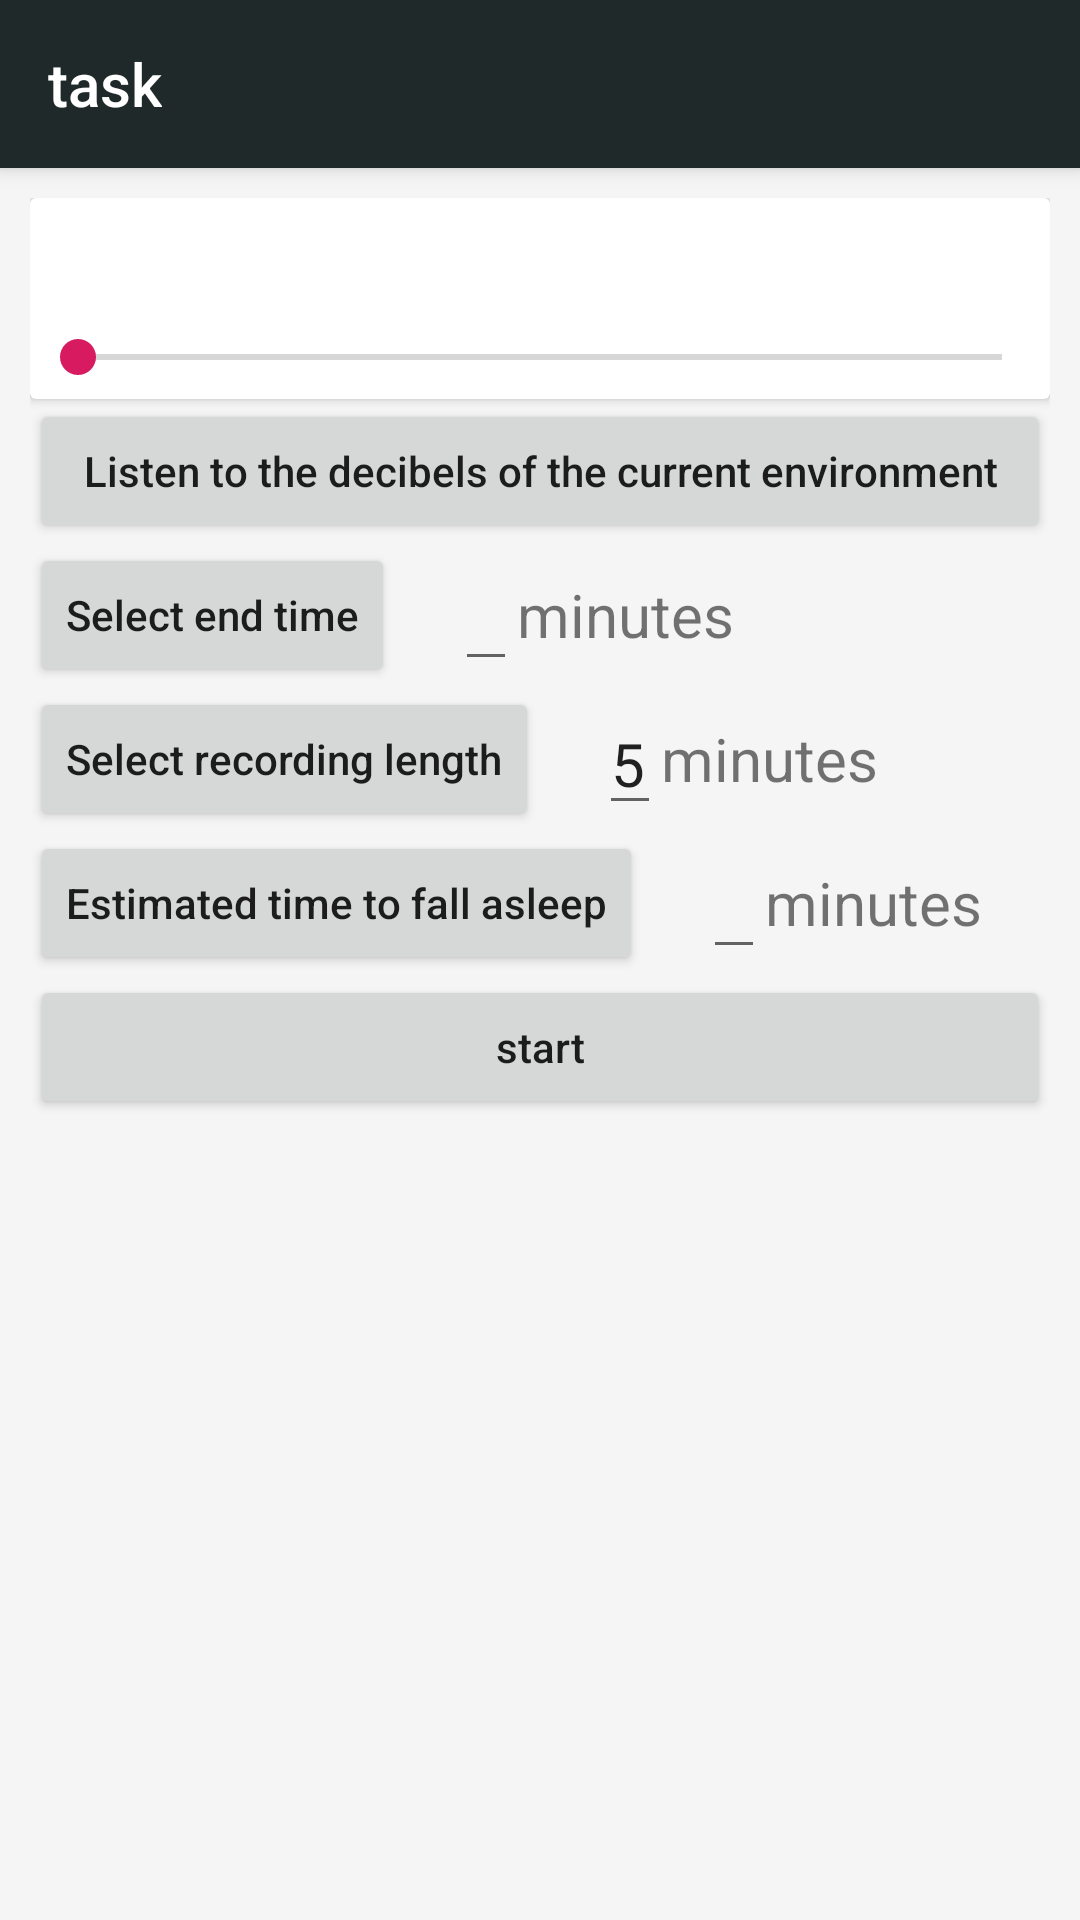

This screen was rendered from an Android layout file. Write that file and the resources it references.
<!-- AndroidManifest.xml: application theme AppTheme.NoActionBar -->
<!-- res/layout/activity_record.xml -->
<?xml version="1.0" encoding="utf-8"?>
<androidx.coordinatorlayout.widget.CoordinatorLayout xmlns:android="http://schemas.android.com/apk/res/android"
    xmlns:app="http://schemas.android.com/apk/res-auto"
    xmlns:tools="http://schemas.android.com/tools"
    android:layout_width="match_parent"
    android:layout_height="match_parent"
    android:background="#f5f5f5"

    app:layout_behavior="@string/appbar_scrolling_view_behavior"
    tools:context="ywq.ares.dreamcatcher.ui.activity.RecordVoiceActivity">

    <com.google.android.material.appbar.AppBarLayout
        android:layout_width="match_parent"
        android:layout_height="wrap_content"
        android:theme="@style/AppTheme.AppBarOverlay">

        <androidx.appcompat.widget.Toolbar
            android:id="@+id/toolbar"
            android:layout_width="match_parent"
            android:layout_height="?attr/actionBarSize"
            android:background="?attr/colorPrimary"
            app:popupTheme="@style/AppTheme.PopupOverlay"
            app:title="@string/title_task" />

    </com.google.android.material.appbar.AppBarLayout>


    <LinearLayout
        android:layout_width="match_parent"
        android:layout_height="wrap_content"
        android:orientation="vertical"
        android:padding="10dp"
        app:layout_behavior="@string/appbar_scrolling_view_behavior">

        <androidx.cardview.widget.CardView
            android:layout_width="match_parent"
            android:layout_height="wrap_content"
            android:background="?selectableItemBackground"
            android:padding="10dp"
            app:cardElevation="2dp">

            <LinearLayout
                android:layout_width="match_parent"
                android:layout_height="wrap_content"
                android:orientation="vertical">

                <TextView
                    android:singleLine="true"
                    android:id="@+id/tvVoice"
                    android:layout_width="wrap_content"
                    android:layout_height="wrap_content"
                    android:layout_margin="10dp"
                    tools:text="声音阈值:" />

                <SeekBar
                    android:id="@+id/dbSeekBar"
                    android:layout_width="match_parent"
                    android:layout_height="wrap_content"
                    android:layout_marginTop="5dp"
                    android:layout_marginBottom="5dp"
                    android:max="60"
                    tools:progress="5" />
            </LinearLayout>
        </androidx.cardview.widget.CardView>


        <Button
            android:id="@+id/recordBtn"
            android:layout_width="wrap_content"
            android:layout_height="wrap_content"
            android:text="开始"
            android:visibility="gone" />

        <Button
            android:id="@+id/listenerBtn"
            android:layout_width="match_parent"
            android:layout_height="wrap_content"
            android:text="@string/str_listener_voice" />

        <RadioGroup
            android:visibility="gone"
            android:id="@+id/rg"
            android:layout_width="match_parent"
            android:layout_height="wrap_content"
            android:orientation="horizontal">

            <RadioButton
                android:id="@+id/conditionRb"
                android:layout_width="wrap_content"
                android:layout_height="wrap_content"
                android:checked="true"
                android:text="达到分贝阈值时录音" />

            <RadioButton
                android:id="@+id/onlyRb"
                android:layout_width="wrap_content"
                android:layout_height="wrap_content"
                android:text="持续录音" />
        </RadioGroup>


        <LinearLayout
            android:id="@+id/outLayout"
            android:layout_width="match_parent"
            android:layout_height="wrap_content"
            android:orientation="horizontal">


            <Button
                android:id="@+id/deadlineBtn"
                android:layout_width="wrap_content"
                android:layout_height="wrap_content"
                android:text="@string/action_select_deadline" />



            <EditText
                android:id="@+id/deadlineEt"
                android:layout_width="wrap_content"
                android:layout_height="wrap_content"
                android:layout_gravity="center"
                android:layout_marginStart="20dp"
                android:gravity="center"
                android:inputType="number"
                tools:text="300"
                android:textSize="20sp" />

            <TextView
                android:layout_width="wrap_content"
                android:layout_height="wrap_content"
                android:layout_gravity="center"
                android:gravity="center_vertical"
                android:text="@string/str_minute"
                android:textSize="20sp" />
        </LinearLayout>

        <LinearLayout
            android:id="@+id/intervalLayout"
            android:layout_width="match_parent"
            android:layout_height="wrap_content"
            android:orientation="horizontal">


            <Button
                android:id="@+id/intervalBtn"
                android:layout_width="wrap_content"
                android:layout_height="wrap_content"
                android:text="@string/action_select_recording_length" />

            <EditText
                android:id="@+id/intervalEt"
                android:layout_width="wrap_content"
                android:layout_height="wrap_content"
                android:layout_gravity="center"
                android:layout_marginStart="20dp"
                android:gravity="center_vertical"
                android:inputType="number"
                android:text="5"
                android:textSize="20sp" />

            <TextView
                android:layout_width="wrap_content"
                android:layout_height="wrap_content"
                android:layout_gravity="center"
                android:gravity="center_vertical"
                android:text="@string/str_minute"
                android:textSize="20sp" />
        </LinearLayout>
        <LinearLayout
            android:id="@+id/dreamLayout"
            android:layout_width="match_parent"
            android:layout_height="wrap_content"
            android:orientation="horizontal">


            <Button
                android:id="@+id/dreamBtn"
                android:layout_width="wrap_content"
                android:layout_height="wrap_content"
                android:text="@string/action_select_sleep_time" />



            <EditText
                android:id="@+id/dreamEt"
                android:layout_width="wrap_content"
                android:layout_height="wrap_content"
                android:layout_gravity="center"
                android:layout_marginStart="20dp"
                android:gravity="center"
                android:inputType="number"
                tools:text="30"
                android:textSize="20sp" />

            <TextView

                android:layout_width="wrap_content"
                android:layout_height="wrap_content"
                android:layout_gravity="center"
                android:gravity="center_vertical"                android:text="@string/str_minute"

                android:textSize="20sp" />
        </LinearLayout>
        <Button
            android:id="@+id/beginBtn"
            android:text="@string/action_start"
            android:layout_width="match_parent"
            android:layout_height="wrap_content" />


    </LinearLayout>
    <com.google.android.material.floatingactionbutton.FloatingActionButton
       android:visibility="gone"
        app:layout_anchor="@id/outLayout"
        style="@style/Widget.MaterialComponents.FloatingActionButton"
        app:fabSize="normal"
        app:srcCompat="@drawable/ic_pause_black_24dp"
        android:layout_marginEnd="60dp"
        app:layout_anchorGravity="bottom|end"
        android:layout_width="wrap_content"
        android:layout_height="wrap_content" />


</androidx.coordinatorlayout.widget.CoordinatorLayout>
<!-- resources referenced by this layout -->
<resources>
  <string name="action_select_deadline">Select end time</string>
  <string name="action_select_recording_length">Select recording length</string>
  <string name="action_select_sleep_time">Estimated time to fall asleep</string>
  <string name="action_start">start</string>
  <string name="str_listener_voice">Listen to the decibels of the current environment</string>
  <string name="str_minute">minutes</string>
  <string name="title_task">task</string>
  <style name="AppTheme.AppBarOverlay" parent="ThemeOverlay.AppCompat.Dark.ActionBar" />
  <style name="AppTheme.PopupOverlay" parent="ThemeOverlay.AppCompat.Light" />
  <style name="AppTheme.NoActionBar">
          <item name="windowActionBar">true</item>
          <item name="windowNoTitle">true</item>
      </style>
</resources>
